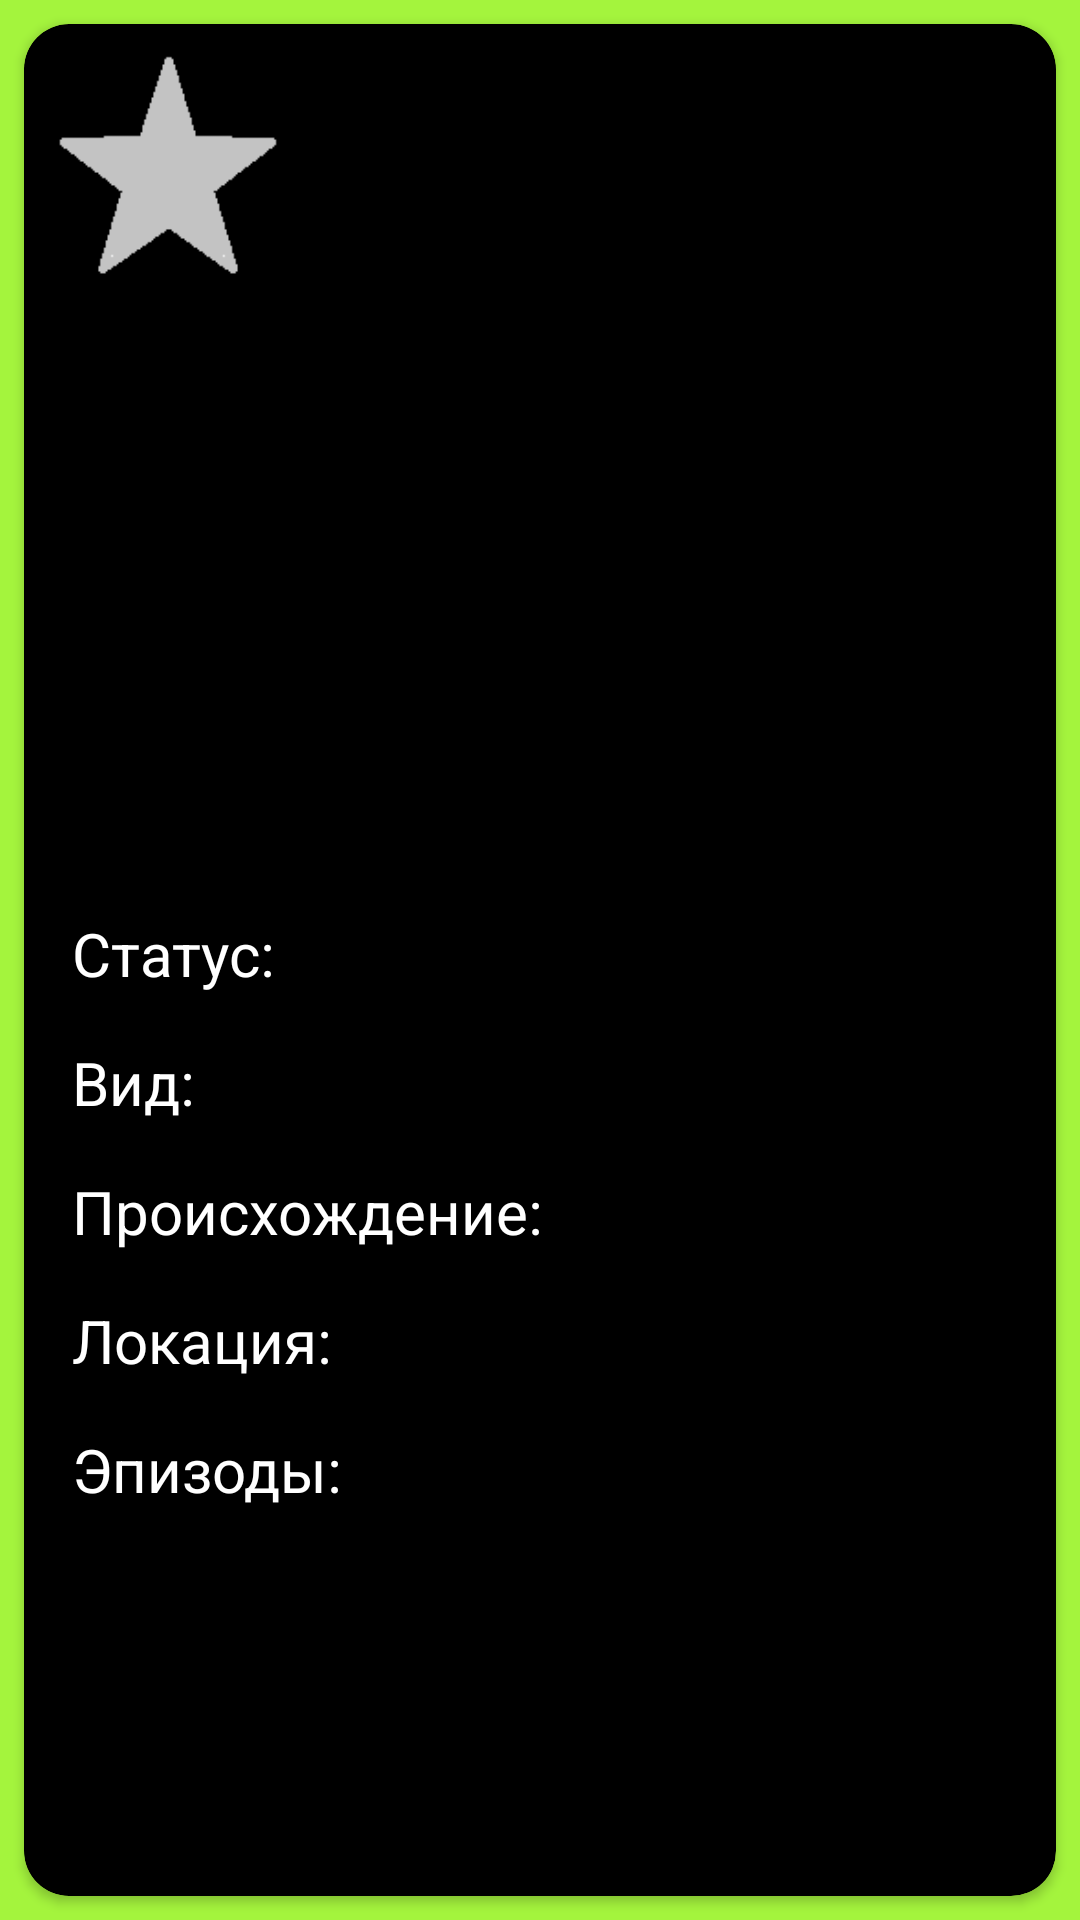

Reconstruct the res/layout file that produces this screen, plus the resources it refers to.
<!-- AndroidManifest.xml: application theme Theme.ListenToMeMorti -->
<!-- res/layout/activity_character_detail.xml -->
<?xml version="1.0" encoding="utf-8"?>
<androidx.constraintlayout.widget.ConstraintLayout xmlns:android="http://schemas.android.com/apk/res/android"
    xmlns:app="http://schemas.android.com/apk/res-auto"
    xmlns:tools="http://schemas.android.com/tools"
    android:layout_width="match_parent"
    android:layout_height="match_parent"
    tools:context=".CharacterDetailActivity"
    android:background="@color/acid">


    <androidx.cardview.widget.CardView
        android:layout_width="0dp"
        android:layout_height="0dp"
        android:layout_marginStart="8dp"
        android:layout_marginTop="8dp"
        android:layout_marginEnd="8dp"
        android:layout_marginBottom="8dp"
        app:layout_constraintBottom_toBottomOf="parent"
        app:layout_constraintEnd_toEndOf="parent"
        app:layout_constraintStart_toStartOf="parent"
        app:layout_constraintTop_toTopOf="parent"
        app:cardBackgroundColor="@color/black"
        app:cardCornerRadius="15dp">

        <androidx.constraintlayout.widget.ConstraintLayout
            android:layout_width="match_parent"
            android:layout_height="match_parent">

            <TextView
                android:id="@+id/tvOriginDetail"
                android:layout_width="0dp"
                android:layout_height="wrap_content"
                android:layout_marginStart="8dp"
                android:layout_marginTop="16dp"
                android:layout_marginEnd="16dp"
                android:textColor="@color/white"
                android:textSize="20sp"
                app:layout_constraintEnd_toEndOf="parent"
                app:layout_constraintStart_toEndOf="@+id/tvOriginDetailHard"
                app:layout_constraintTop_toBottomOf="@+id/tvSpeciesDetail" />

            <ImageView
                android:id="@+id/ivCharacterDetail"
                android:layout_width="200dp"
                android:layout_height="200dp"
                android:layout_marginTop="16dp"
                android:contentDescription="@string/image_of_character_descr"
                app:layout_constraintEnd_toEndOf="parent"
                app:layout_constraintHorizontal_bias="0.507"
                app:layout_constraintStart_toStartOf="parent"
                app:layout_constraintTop_toBottomOf="@+id/tvNameDetail"
                tools:srcCompat="@tools:sample/avatars" />

            <TextView
                android:id="@+id/tvStatusDetailHard"
                android:layout_width="wrap_content"
                android:layout_height="wrap_content"
                android:layout_marginStart="16dp"
                android:layout_marginTop="32dp"
                android:text="@string/state"
                android:textColor="@color/white"
                android:textSize="20sp"
                app:layout_constraintStart_toStartOf="parent"
                app:layout_constraintTop_toBottomOf="@+id/ivCharacterDetail" />

            <TextView
                android:id="@+id/tvSpeciesDetailHard"
                android:layout_width="wrap_content"
                android:layout_height="wrap_content"
                android:layout_marginStart="16dp"
                android:layout_marginTop="16dp"
                android:text="@string/species"
                android:textColor="@color/white"
                android:textSize="20sp"
                app:layout_constraintStart_toStartOf="parent"
                app:layout_constraintTop_toBottomOf="@+id/tvStatusDetailHard" />

            <TextView
                android:id="@+id/tvOriginDetailHard"
                android:layout_width="wrap_content"
                android:layout_height="wrap_content"
                android:layout_marginStart="16dp"
                android:layout_marginTop="16dp"
                android:text="@string/origin"
                android:textColor="@color/white"
                android:textSize="20sp"
                app:layout_constraintStart_toStartOf="parent"
                app:layout_constraintTop_toBottomOf="@+id/tvSpeciesDetailHard" />

            <TextView
                android:id="@+id/tvLocationDetailHard"
                android:layout_width="wrap_content"
                android:layout_height="wrap_content"
                android:layout_marginStart="16dp"
                android:layout_marginTop="16dp"
                android:text="@string/location"
                android:textColor="@color/white"
                android:textSize="20sp"
                app:layout_constraintStart_toStartOf="parent"
                app:layout_constraintTop_toBottomOf="@+id/tvOriginDetail" />

            <TextView
                android:id="@+id/tvEpisodesDetailHard"
                android:layout_width="wrap_content"
                android:layout_height="wrap_content"
                android:layout_marginStart="16dp"
                android:layout_marginTop="16dp"
                android:text="@string/episodes"
                android:textColor="@color/white"
                android:textSize="20sp"
                app:layout_constraintStart_toStartOf="parent"
                app:layout_constraintTop_toBottomOf="@+id/tvLocationDetail" />

            <TextView
                android:id="@+id/tvNameDetail"
                android:layout_width="wrap_content"
                android:layout_height="wrap_content"
                android:layout_marginTop="8dp"
                android:textColor="@color/white"
                android:textSize="30sp"
                app:layout_constraintEnd_toEndOf="parent"
                app:layout_constraintStart_toEndOf="@+id/ivFav"
                app:layout_constraintTop_toTopOf="parent" />

            <TextView
                android:id="@+id/tvStatusDetail"
                android:layout_width="0dp"
                android:layout_height="0dp"
                android:layout_marginStart="8dp"
                android:layout_marginTop="32dp"
                android:layout_marginEnd="16dp"
                android:layout_marginBottom="16dp"
                android:textColor="@color/white"
                android:textSize="20sp"
                app:layout_constraintBottom_toTopOf="@+id/tvSpeciesDetailHard"
                app:layout_constraintEnd_toEndOf="parent"
                app:layout_constraintStart_toEndOf="@+id/tvStatusDetailHard"
                app:layout_constraintTop_toBottomOf="@+id/ivCharacterDetail" />

            <TextView
                android:id="@+id/tvSpeciesDetail"
                android:layout_width="0dp"
                android:layout_height="0dp"
                android:layout_marginStart="8dp"
                android:layout_marginTop="16dp"
                android:layout_marginEnd="16dp"
                android:layout_marginBottom="16dp"
                android:textColor="@color/white"
                android:textSize="20sp"
                app:layout_constraintBottom_toTopOf="@+id/tvOriginDetailHard"
                app:layout_constraintEnd_toEndOf="parent"
                app:layout_constraintStart_toEndOf="@+id/tvSpeciesDetailHard"
                app:layout_constraintTop_toBottomOf="@+id/tvStatusDetail" />

            <TextView
                android:id="@+id/tvLocationDetail"
                android:layout_width="0dp"
                android:layout_height="wrap_content"
                android:layout_marginStart="8dp"
                android:layout_marginEnd="16dp"
                android:textColor="@color/white"
                android:textSize="20sp"
                app:layout_constraintEnd_toEndOf="parent"
                app:layout_constraintStart_toEndOf="@+id/tvLocationDetailHard"
                app:layout_constraintTop_toTopOf="@+id/tvLocationDetailHard" />

            <TextView
                android:id="@+id/tvEpisodesList"
                android:layout_width="0dp"
                android:layout_height="wrap_content"
                android:layout_marginStart="8dp"
                android:layout_marginTop="16dp"
                android:layout_marginEnd="16dp"
                android:textColor="@color/white"
                android:textSize="20sp"
                app:layout_constraintEnd_toEndOf="parent"
                app:layout_constraintStart_toEndOf="@+id/tvEpisodesDetailHard"
                app:layout_constraintTop_toBottomOf="@+id/tvLocationDetail" />

            <ImageView
                android:id="@+id/ivFav"
                android:layout_width="80dp"
                android:layout_height="80dp"
                android:layout_marginStart="8dp"
                android:layout_marginTop="8dp"
                android:textColor="@color/white"
                app:layout_constraintStart_toStartOf="parent"
                app:layout_constraintTop_toTopOf="parent"
                app:srcCompat="@drawable/unf" />

        </androidx.constraintlayout.widget.ConstraintLayout>
    </androidx.cardview.widget.CardView>


</androidx.constraintlayout.widget.ConstraintLayout>
<!-- resources referenced by this layout -->
<resources>
  <color name="acid">#A4F43D</color>
  <color name="black">#FF000000</color>
  <color name="white">#FFFFFFFF</color>
  <!-- drawable unf: png bitmap (drawable, 989 bytes) -->
  <string name="episodes">Эпизоды:</string>
  <string name="image_of_character_descr">Image of character</string>
  <string name="location">Локация:</string>
  <string name="origin">Происхождение:</string>
  <string name="species">Вид:</string>
  <string name="state">Статус:</string>
  <style name="Theme.ListenToMeMorti" parent="Theme.MaterialComponents.DayNight.NoActionBar">
          
          <item name="colorPrimary">@color/purple</item>
          <item name="colorPrimaryVariant">@color/purple_700</item>
          <item name="colorOnPrimary">@color/black</item>
          
          <item name="colorSecondary">@color/teal_200</item>
          <item name="colorSecondaryVariant">@color/teal_700</item>
          <item name="colorOnSecondary">@color/black</item>
          
          <item name="android:statusBarColor">@color/acid</item>
          
      </style>
  <color name="purple">#D435CD</color>
  <color name="purple_700">#FF3700B3</color>
  <color name="teal_200">#FF03DAC5</color>
  <color name="teal_700">#FF018786</color>
</resources>
